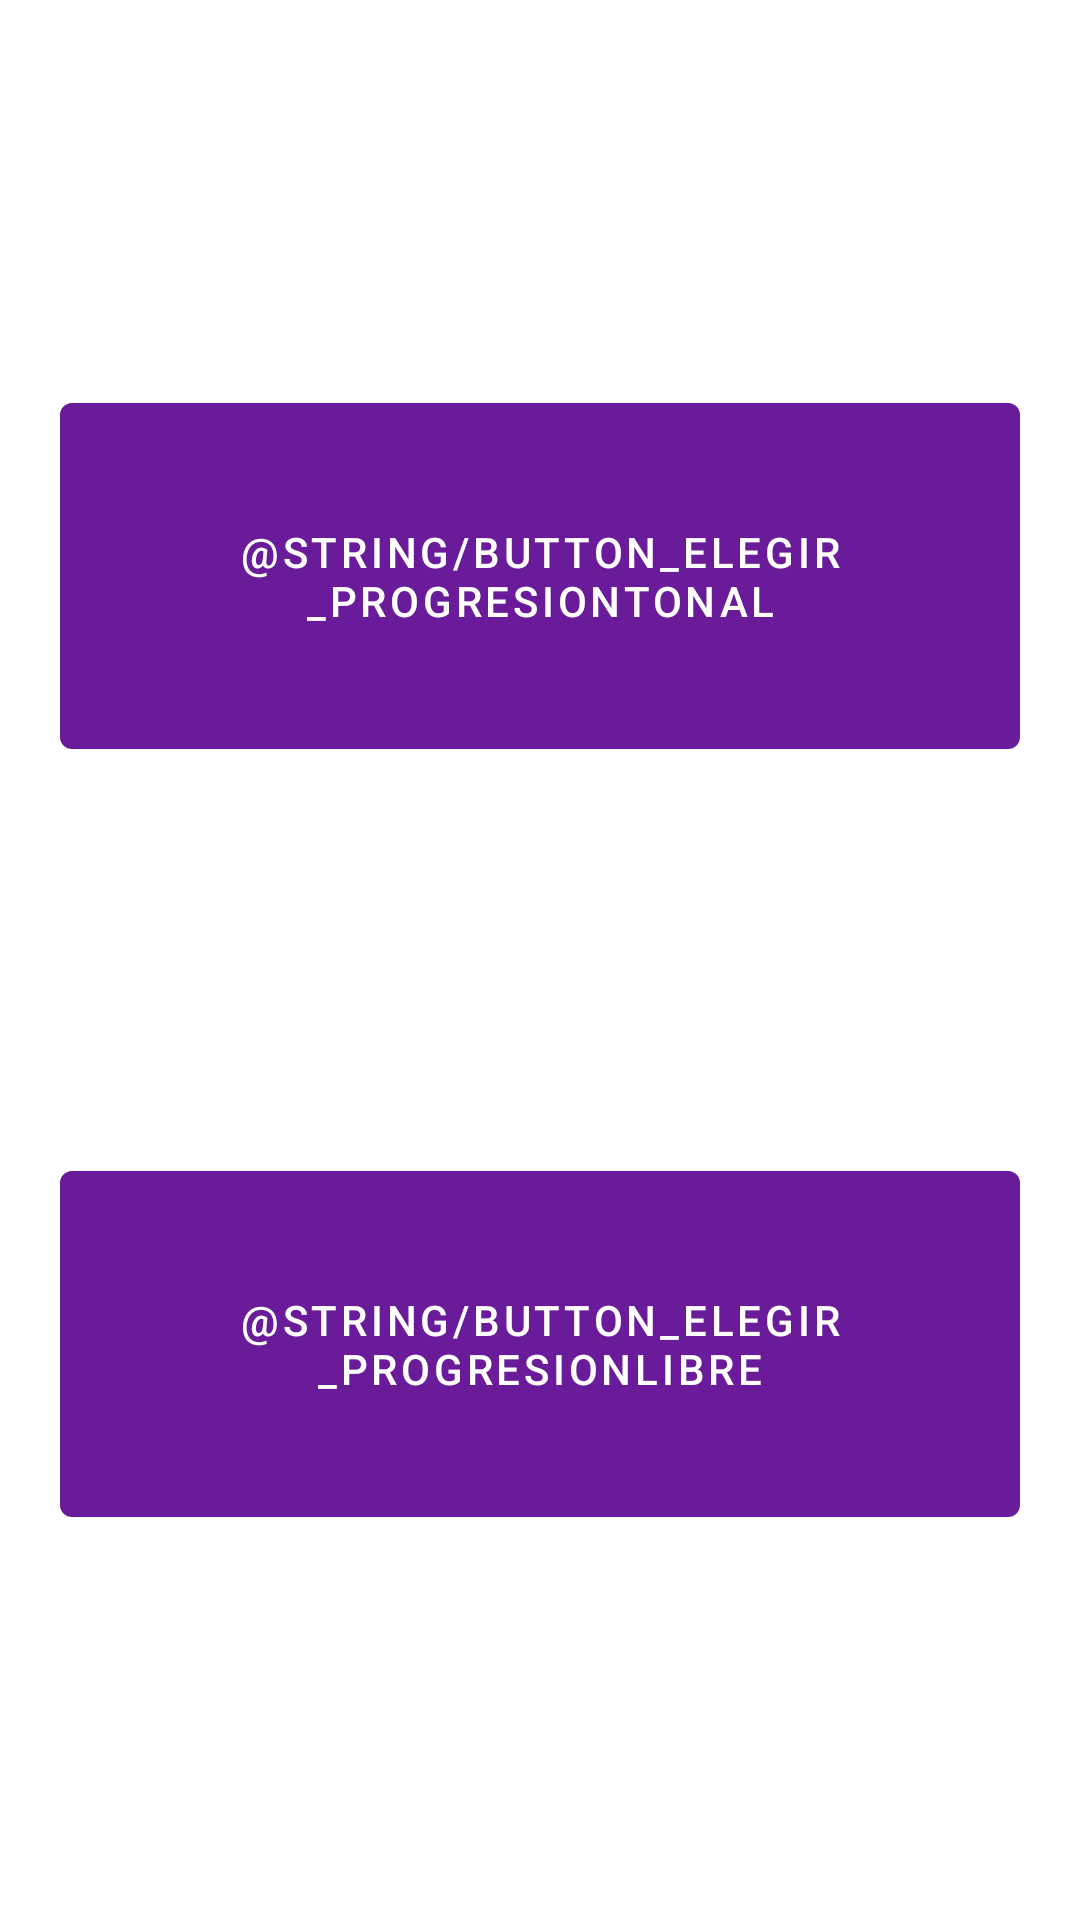

Android layout source for this screen:
<!-- AndroidManifest.xml: application theme AudiappTheme -->
<!-- res/layout/fragment_elegir_progresion.xml -->
<?xml version="1.0" encoding="utf-8"?>
<androidx.constraintlayout.widget.ConstraintLayout xmlns:android="http://schemas.android.com/apk/res/android"
    xmlns:app="http://schemas.android.com/apk/res-auto"
    xmlns:tools="http://schemas.android.com/tools"
    android:layout_width="match_parent"
    android:layout_height="match_parent"
    tools:context=".progresiones.ElegirProgresionFragment">

    <com.google.android.material.button.MaterialButton
        android:id="@+id/button_goProgresionTonal"
        android:layout_width="wrap_content"
        android:layout_height="wrap_content"
        android:padding="40dp"
        android:text="@string/button_elegir_progresionTonal"
        app:layout_constraintBottom_toTopOf="@+id/button_goProgresionLibre"
        app:layout_constraintEnd_toEndOf="parent"
        app:layout_constraintHorizontal_bias="0.5"
        app:layout_constraintStart_toStartOf="parent"
        app:layout_constraintTop_toTopOf="parent" />

    <com.google.android.material.button.MaterialButton
        android:id="@+id/button_goProgresionLibre"
        android:layout_width="wrap_content"
        android:layout_height="wrap_content"
        android:padding="40dp"
        android:text="@string/button_elegir_progresionLibre"
        app:layout_constraintBottom_toBottomOf="parent"
        app:layout_constraintEnd_toEndOf="parent"
        app:layout_constraintHorizontal_bias="0.5"
        app:layout_constraintStart_toStartOf="parent"
        app:layout_constraintTop_toBottomOf="@+id/button_goProgresionTonal" />

</androidx.constraintlayout.widget.ConstraintLayout>
<!-- resources referenced by this layout -->
<resources>
  <style name="AudiappTheme" parent="Theme.MaterialComponents.Light.NoActionBar">
          
          <item name="colorPrimary">@color/colorPrimary</item>
          <item name="colorPrimaryDark">@color/colorPrimaryDark</item>
          <item name="colorOnPrimary">@android:color/white</item>
          <item name="android:colorBackground">@color/colorBackground</item>
          <item name="colorAccent">@color/colorPrimaryLight</item>
          <item name="colorSecondary">@color/colorSecondary</item>
          <item name="colorSecondaryVariant">@color/colorSecondaryLight</item>
          <item name="colorOnSecondary">@android:color/black</item>
          <item name="colorError">@color/colorError</item>
          <item name="colorOnError">@color/colorOnError</item>
          <item name="colorSurface">@color/colorSurface</item>
          <item name="colorOnSurface">@android:color/black</item>
          <item name="colorOnBackground">@android:color/black</item>
          <item name="toolbarStyle">@style/AudiappTheme.Toolbar</item>
  
  
          <item name="textAppearanceHeadline1">@style/TextAppearance.MaterialComponents.Headline1
          </item>
          <item name="textAppearanceHeadline2">@style/TextAppearance.MaterialComponents.Headline2
          </item>
          <item name="textAppearanceHeadline3">@style/TextAppearance.MaterialComponents.Headline3
          </item>
          <item name="textAppearanceHeadline4">@style/TextAppearance.MaterialComponents.Headline4
          </item>
          <item name="textAppearanceHeadline5">@style/TextAppearance.MaterialComponents.Headline5
          </item>
          <item name="textAppearanceHeadline6">@style/TextAppearance.MaterialComponents.Headline6
          </item>
          <item name="textAppearanceSubtitle1">@style/TextAppearance.MaterialComponents.Subtitle1
          </item>
          <item name="textAppearanceSubtitle2">@style/TextAppearance.MaterialComponents.Subtitle2
          </item>
          <item name="textAppearanceBody1">@style/TextAppearance.MaterialComponents.Body1</item>
          <item name="textAppearanceBody2">@style/TextAppearance.MaterialComponents.Body2</item>
          <item name="textAppearanceCaption">@style/TextAppearance.MaterialComponents.Caption</item>
          <item name="textAppearanceButton">@style/TextAppearance.MaterialComponents.Button</item>
          <item name="textAppearanceOverline">@style/TextAppearance.MaterialComponents.Overline</item>
      </style>
  <color name="colorPrimary">#6a1B9a</color>
  <color name="colorPrimaryDark">#38006b</color>
  <color name="colorBackground">#ffffff</color>
  <color name="colorPrimaryLight">#9c4dcc</color>
  <color name="colorSecondary">#00897b</color>
  <color name="colorSecondaryLight">#4ebaaa</color>
  <color name="colorError">#990000</color>
  <color name="colorOnError">#b74c4c</color>
  <color name="colorSurface">#dcdcdc</color>
  <style name="AudiappTheme.Toolbar" parent="Widget.AppCompat.Toolbar">
          <item name="titleTextColor">@android:color/white</item>
      </style>
</resources>
